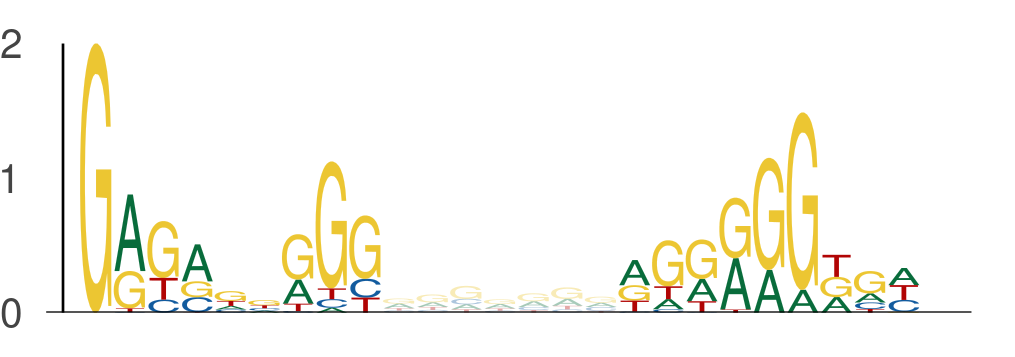

Data behind this chart, as committed beside it:
seq_index, start_position, end_position, is_reversed_complement
4985, 71, 80, 0
4985, 87, 96, 0
1822, 93, 102, 0
1822, 109, 118, 0
4029, 25, 34, 0
4029, 41, 50, 0
1049, 100, 109, 0
1049, 116, 125, 0
102, 41, 50, 0
102, 57, 66, 0
4737, 65, 74, 0
4737, 81, 90, 0
78, 89, 98, 0
78, 105, 114, 0
4526, 65, 74, 0
4526, 81, 90, 0
2919, 38, 47, 0
2919, 54, 63, 0
2085, 132, 141, 0
2085, 148, 157, 0
1051, 32, 41, 0
1051, 48, 57, 0
4671, 86, 95, 0
4671, 102, 111, 0
969, 35, 44, 0
969, 51, 60, 0
586, 65, 74, 0
586, 81, 90, 0
4155, 38, 47, 0
4155, 54, 63, 0
2302, 124, 133, 0
2302, 140, 149, 0
5348, 26, 35, 0
5348, 42, 51, 0
1044, 89, 98, 0
1044, 105, 114, 0
5586, 65, 74, 0
5586, 81, 90, 0
5118, 23, 32, 0
5118, 39, 48, 0
5118, 125, 134, 0
5118, 141, 150, 0
4990, 65, 74, 0
4990, 81, 90, 0
4952, 118, 127, 0
4952, 134, 143, 0
4514, 126, 135, 0
4514, 142, 151, 0
4657, 56, 65, 0
4657, 72, 81, 0
4657, 49, 58, 0
4657, 65, 74, 0
5304, 69, 78, 0
5304, 85, 94, 0
5154, 95, 104, 0
5154, 111, 120, 0
5154, 70, 79, 0
5154, 86, 95, 0
4188, 104, 113, 0
4188, 120, 129, 0
... 990 more rows
